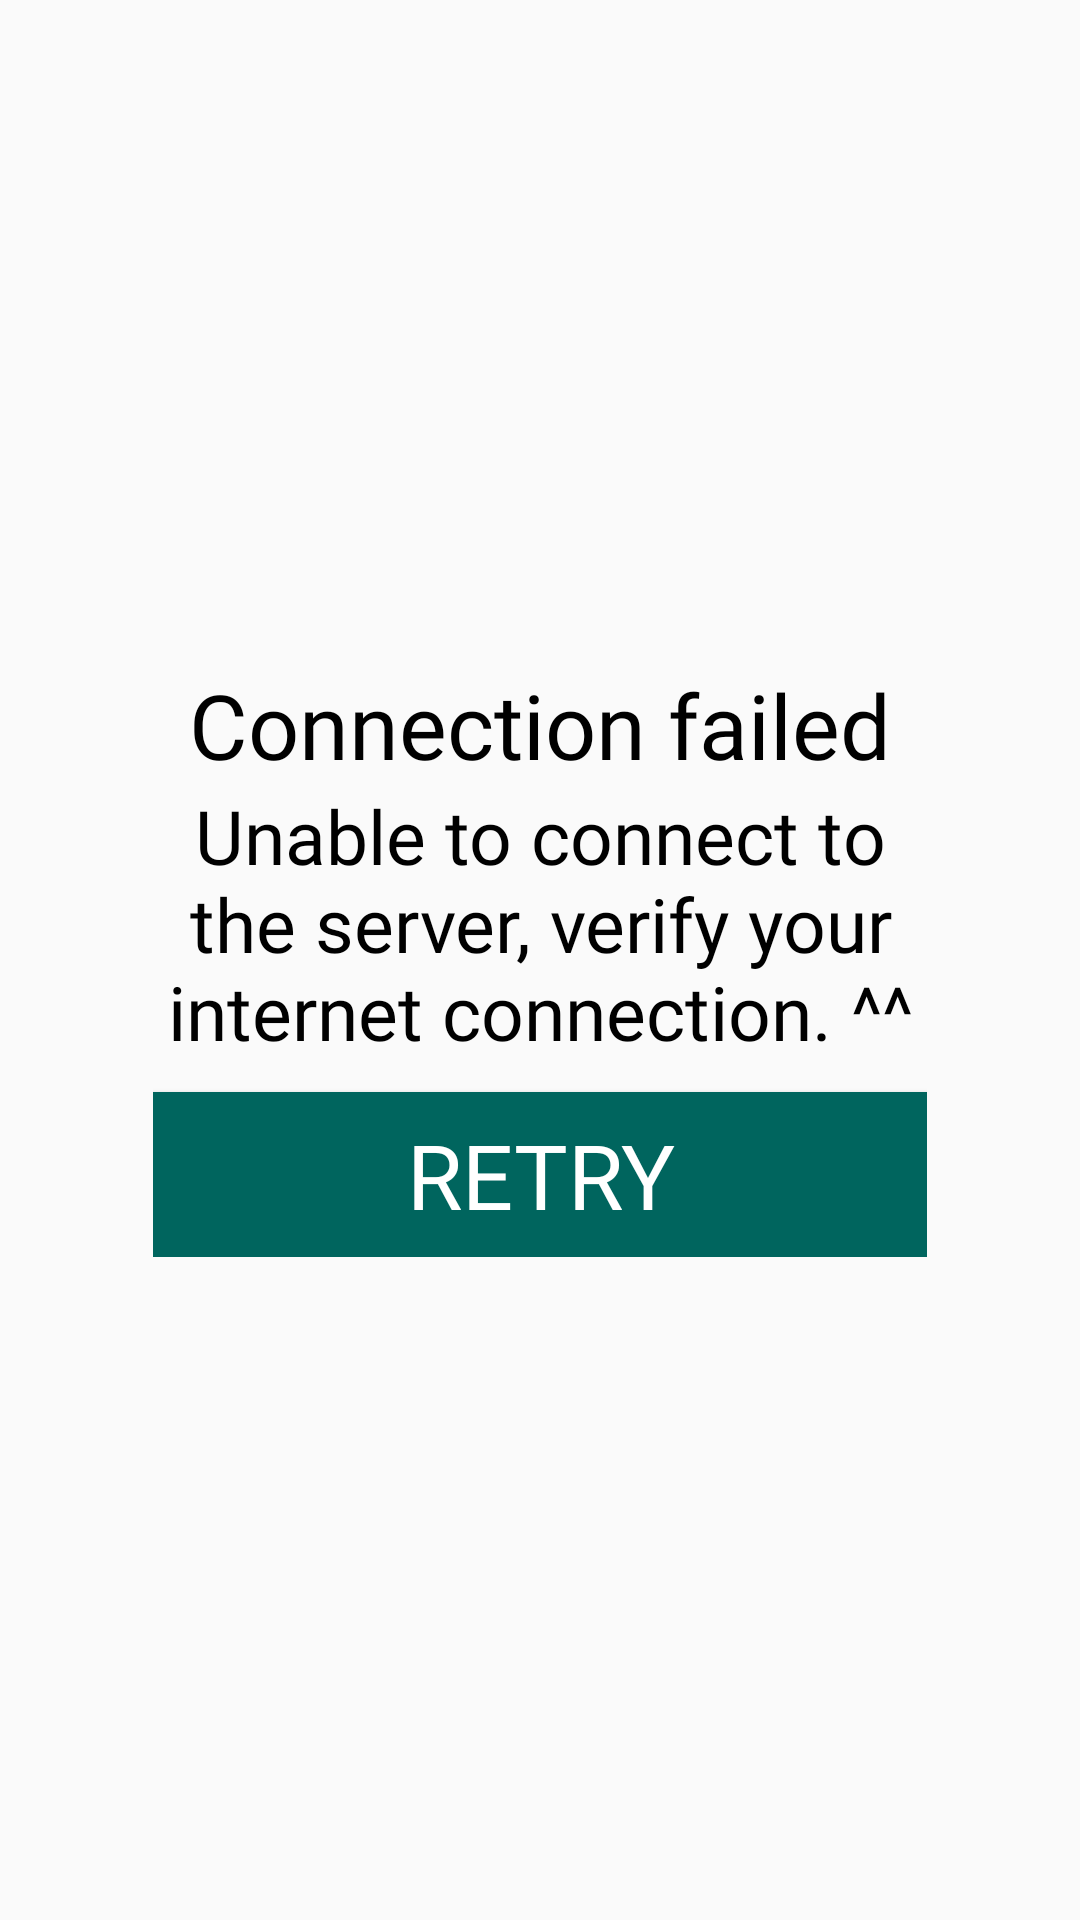

This screen was rendered from an Android layout file. Write that file and the resources it references.
<!-- AndroidManifest.xml: application theme AppTheme -->
<!-- res/layout/dialog_conneciton_failed.xml -->
<?xml version="1.0" encoding="utf-8"?>
<androidx.constraintlayout.widget.ConstraintLayout xmlns:android="http://schemas.android.com/apk/res/android"
    xmlns:app="http://schemas.android.com/apk/res-auto"
    android:layout_width="match_parent"
    android:layout_height="match_parent">

    <androidx.constraintlayout.widget.ConstraintLayout
        android:elevation="@dimen/cardview_default_elevation"
        android:layout_width="0dp"
        android:layout_height="wrap_content"
        android:padding="15dp"
        app:layout_constraintTop_toTopOf="parent"
        app:layout_constraintBottom_toBottomOf="parent"
        app:layout_constraintLeft_toLeftOf="@id/guideline3"
        app:layout_constraintRight_toRightOf="@id/guideline5"
        >

        <TextView
            android:textAlignment="center"
            android:id="@+id/title"
            app:layout_constraintLeft_toLeftOf="parent"
            app:layout_constraintRight_toRightOf="parent"
            app:layout_constraintTop_toTopOf="parent"
            android:text="@string/failed_connection"
            android:layout_width="wrap_content"
            android:layout_height="wrap_content"
            android:textSize="30sp"
            android:textColor="@color/black"
            android:fontFamily="@font/chelsea"
            />

        <TextView
            android:id="@+id/desc"
            android:textAlignment="center"
            android:layout_width="wrap_content"
            android:layout_height="wrap_content"
            android:textSize="25sp"
            android:textColor="@color/black"
            android:fontFamily="@font/roboto"
            app:layout_constraintTop_toBottomOf="@id/title"
            app:layout_constraintLeft_toLeftOf="parent"
            app:layout_constraintRight_toRightOf="parent"
            android:text="@string/failed_connection_description"
            />

        <Button
            android:id="@+id/retryBtn"
            android:layout_marginTop="10dp"
            android:layout_width="match_parent"
            android:layout_height="55dp"
            app:layout_constraintBottom_toBottomOf="parent"
            app:layout_constraintLeft_toLeftOf="parent"
            app:layout_constraintRight_toRightOf="parent"
            app:layout_constraintTop_toBottomOf="@id/desc"
            android:background="@color/green"
            android:text="Retry"
            android:fontFamily="@font/roboto"
            android:textColor="@color/white"
            android:textSize="30sp"

            />

    </androidx.constraintlayout.widget.ConstraintLayout>

    <androidx.constraintlayout.widget.Guideline
        android:id="@+id/guideline3"
        android:layout_width="wrap_content"
        android:layout_height="wrap_content"
        android:orientation="vertical"
        app:layout_constraintGuide_percent="0.1" />

    <androidx.constraintlayout.widget.Guideline
        android:id="@+id/guideline5"
        android:layout_width="wrap_content"
        android:layout_height="wrap_content"
        android:orientation="vertical"
        app:layout_constraintGuide_percent="0.9" />

</androidx.constraintlayout.widget.ConstraintLayout>
<!-- resources referenced by this layout -->
<resources>
  <color name="black">#000000</color>
  <color name="green">#00655E</color>
  <color name="white">#FFFFFF</color>
  <string name="failed_connection">Connection failed</string>
  <string name="failed_connection_description">Unable to connect to the server, verify your internet connection. ^^</string>
  <style name="AppTheme" parent="Theme.AppCompat.Light.NoActionBar">
          <item name="colorPrimary">@color/green</item>
      </style>
</resources>
